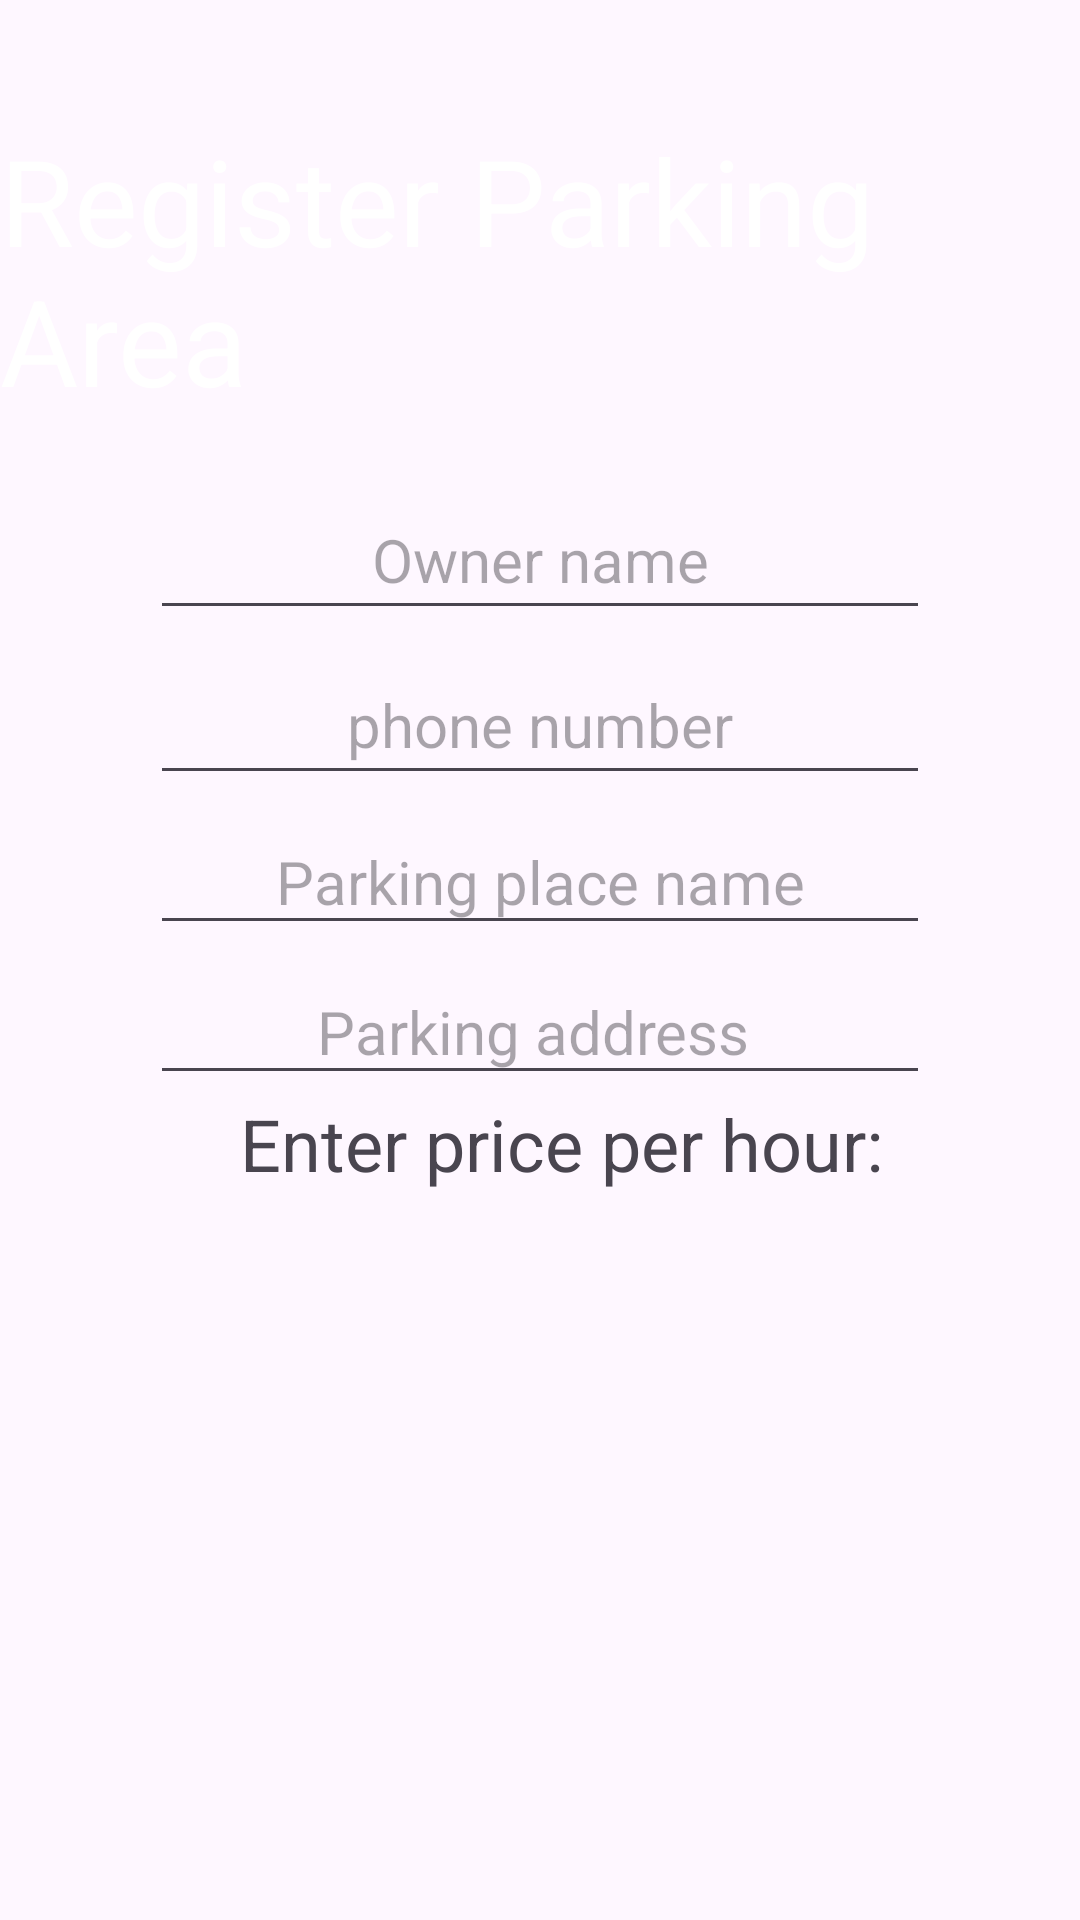

Produce the Android XML layout that renders to this screen, including the resource entries it uses.
<!-- AndroidManifest.xml: application theme Theme.OnlineParkingBookingSystem -->
<!-- res/layout/activity_register_parking.xml -->
<?xml version="1.0" encoding="utf-8"?>
<LinearLayout xmlns:android="http://schemas.android.com/apk/res/android"
    xmlns:app="http://schemas.android.com/apk/res-auto"
    xmlns:tools="http://schemas.android.com/tools"
    android:layout_width="match_parent"
    android:layout_height="match_parent"
    android:background="@drawable/blue"
    android:orientation="vertical"
    >


    <TextView
        android:layout_width="wrap_content"
        android:layout_height="wrap_content"
        android:layout_gravity="center"
        android:layout_marginTop="40dp"
        android:text="Register Parking Area"
        android:textColor="@color/white"
        android:textSize="40dp"/>


    <EditText
        android:id="@+id/ownerName"
        android:layout_width="match_parent"
        android:layout_height="50dp"
        android:layout_marginLeft="50dp"
        android:layout_marginTop="20dp"
        android:layout_marginRight="50dp"

        android:hint="Owner name"
        android:textAlignment="center"

        android:textSize="20sp"

        />


    <EditText
        android:id="@+id/phone"
        android:layout_width="match_parent"
        android:layout_height="50dp"
        android:layout_marginLeft="50dp"
        android:layout_marginTop="5dp"
        android:layout_marginRight="50dp"
        android:hint="phone number"
        android:textAlignment="center"

        android:textSize="20sp" />

    <EditText
        android:id="@+id/parkingName"
        android:layout_width="match_parent"
        android:layout_height="45dp"
        android:layout_marginLeft="50dp"
        android:layout_marginTop="5dp"
        android:layout_marginRight="50dp"
        android:gravity="center"
        android:hint="Parking place name"
        android:inputType="text"
        android:textAlignment="center"

        android:textSize="20sp" />

    <EditText
        android:id="@+id/parkingAddress"
        android:layout_width="match_parent"
        android:layout_height="45dp"
        android:layout_marginLeft="50dp"
        android:layout_marginTop="5dp"
        android:layout_marginRight="50dp"
        android:gravity="center"
        android:hint="Parking address
"
        android:inputType="text"
        android:textAlignment="center"

        android:textSize="20sp" />

    
    
    
    
    
    
    
    
    
    
    

    <TextView
        android:id="@+id/textView2"
        android:layout_width="319dp"
        android:layout_height="39dp"
        android:layout_marginLeft="80dp"
        android:layout_marginRight="300dp"
        android:text="Enter price per hour:"
        android:textSize="24sp" />

    <LinearLayout
        android:id="@+id/LinearLayout"
        android:layout_width="match_parent"
        android:layout_height="289dp"
        android:orientation="vertical"
        android:padding="10dp" />


    <Button
        android:id="@+id/registerParkingArea"
        android:layout_width="327dp"
        android:layout_height="wrap_content"
        android:layout_marginLeft="50dp"
        android:layout_marginTop="30dp"
        android:layout_marginRight="50dp"
        android:text="Register" />

</LinearLayout>
<!-- resources referenced by this layout -->
<resources>
  <style name="Theme.OnlineParkingBookingSystem" parent="Base.Theme.OnlineParkingBookingSystem" />
  <style name="Base.Theme.OnlineParkingBookingSystem" parent="Theme.Material3.DayNight.NoActionBar">
          
          
      </style>
  <!-- not gathered from this repository: default colours our renderer supplied (Android Studio template values) -->
  <color name="white">#FFFFFFFF</color>
</resources>
